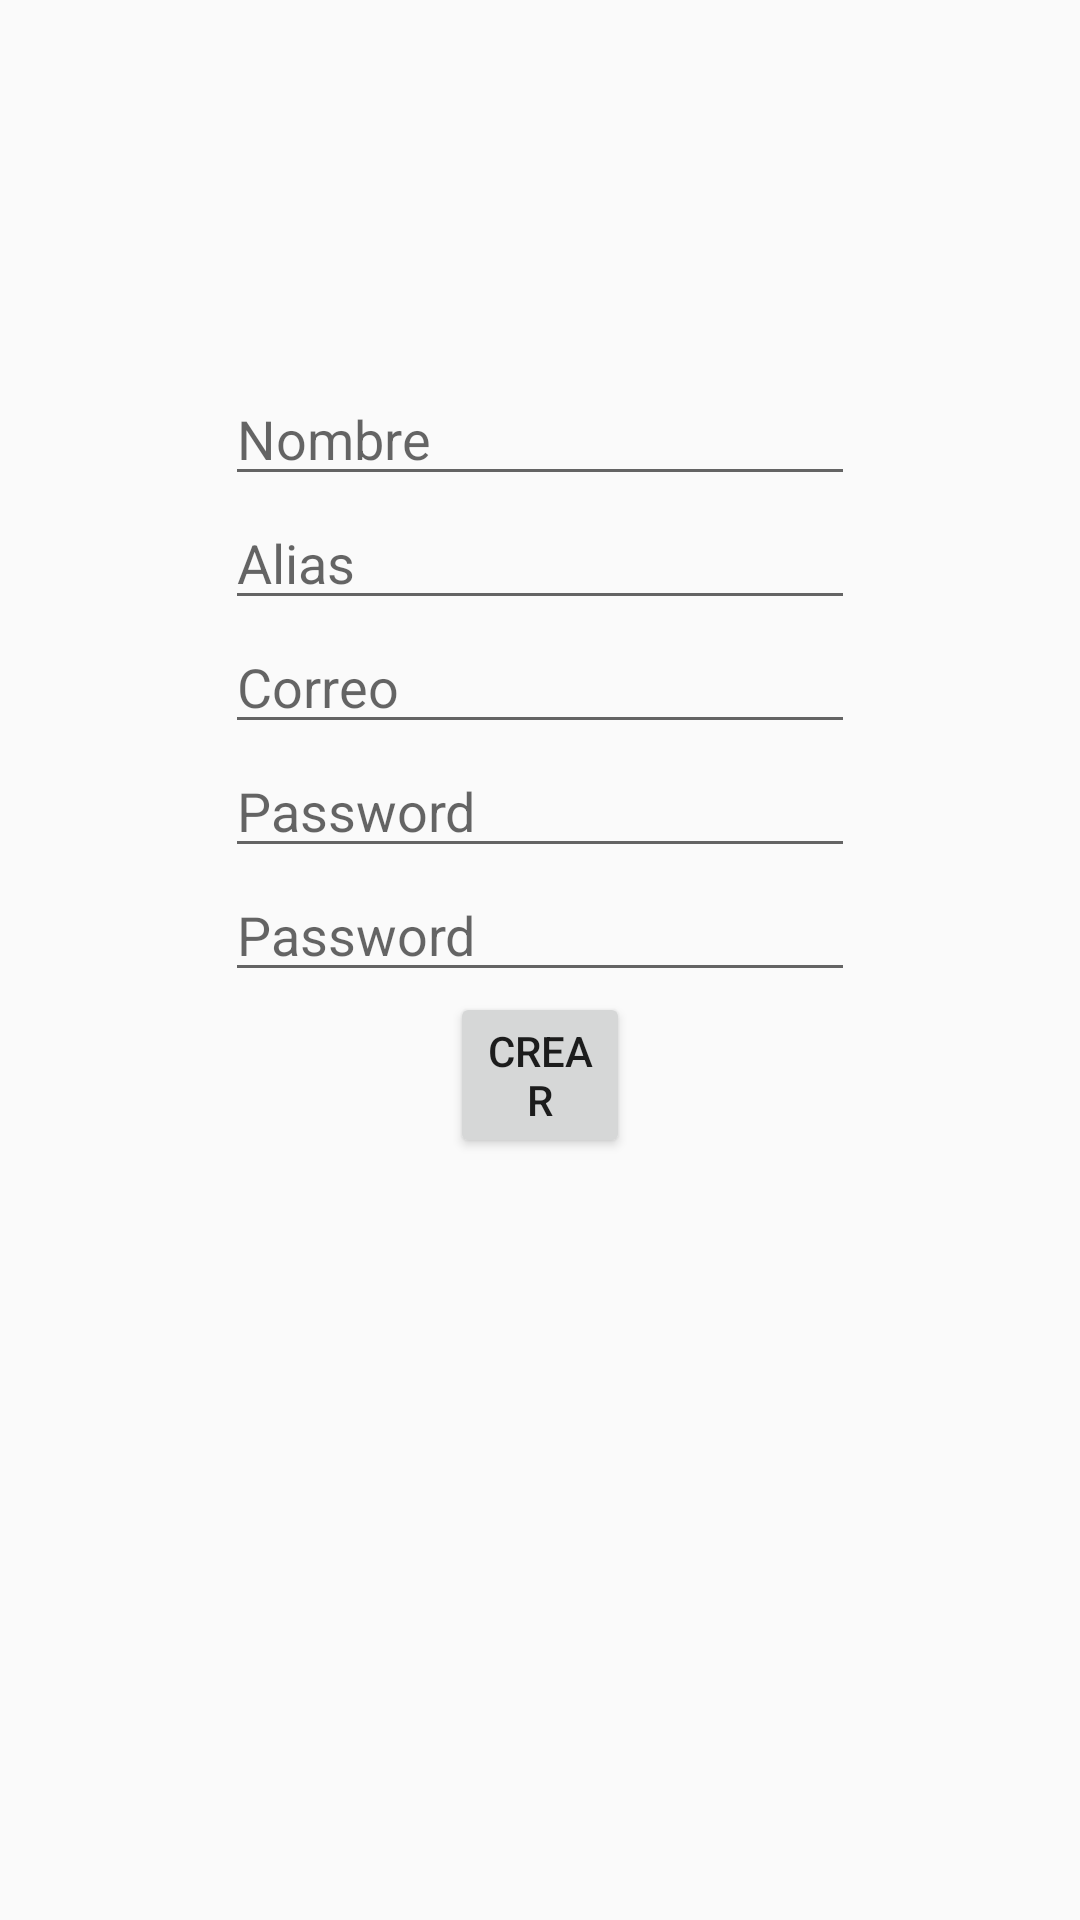

Write the Android layout XML for this screen, with the resource values it uses.
<!-- AndroidManifest.xml: application theme AppTheme -->
<!-- res/layout/activity_crear_usuario.xml -->
<?xml version="1.0" encoding="utf-8"?>
<android.support.constraint.ConstraintLayout xmlns:android="http://schemas.android.com/apk/res/android"
    xmlns:app="http://schemas.android.com/apk/res-auto"
    xmlns:tools="http://schemas.android.com/tools"
    android:layout_width="fill_parent"
    android:layout_height="fill_parent"
    tools:context=".CrearUsuario">

    <LinearLayout
        android:layout_width="fill_parent"
        android:layout_height="fill_parent"
        android:orientation="vertical"
        android:gravity="center"
        app:layout_constraintBottom_toBottomOf="parent"
        app:layout_constraintEnd_toEndOf="parent"
        app:layout_constraintStart_toStartOf="parent"
        app:layout_constraintTop_toTopOf="parent">

        <EditText
            android:id="@+id/edt_CrearUsuarioNombre"
            android:layout_width="wrap_content"
            android:layout_height="wrap_content"
            android:ems="10"
            android:hint="Nombre"
            android:inputType="textPersonName"
            android:text="" />

        <EditText
            android:id="@+id/edt_CrearUsuarioAlias"
            android:layout_width="wrap_content"
            android:layout_height="wrap_content"
            android:ems="10"
            android:hint="Alias"
            android:inputType="textPersonName"
            android:text="" />

        <EditText
            android:id="@+id/edt_CrearUsuarioCorreo"
            android:layout_width="wrap_content"
            android:layout_height="wrap_content"
            android:ems="10"
            android:hint="Correo"
            android:inputType="textEmailAddress"
            android:text="" />

        <EditText
            android:id="@+id/edt_CrearUsuarioPassword"
            android:layout_width="wrap_content"
            android:layout_height="wrap_content"
            android:ems="10"
            android:hint="Password"
            android:inputType="textPassword"
            android:text="" />

        <EditText
            android:id="@+id/edt_CrearUsuarioPasswordVerify"
            android:layout_width="wrap_content"
            android:layout_height="wrap_content"
            android:ems="10"
            android:hint="Password"
            android:inputType="textPassword"
            android:text="" />

        <Button
            android:id="@+id/btn_CrearUsuario"
            android:layout_width="wrap_content"
            android:layout_height="wrap_content"
            android:layout_marginBottom="130dp"
            android:layout_marginEnd="150dp"
            android:layout_marginLeft="150dp"
            android:layout_marginRight="150dp"
            android:layout_marginStart="150dp"
            android:onClick="crearUsuario"
            android:text="Crear"
            app:layout_constraintBottom_toBottomOf="parent"
            app:layout_constraintEnd_toEndOf="parent"
            app:layout_constraintStart_toStartOf="parent" />

    </LinearLayout>
</android.support.constraint.ConstraintLayout>
<!-- resources referenced by this layout -->
<resources>
  <style name="AppTheme" parent="Theme.AppCompat.Light.DarkActionBar">
          
          <item name="colorPrimary">@color/colorPrimary</item>
          <item name="colorPrimaryDark">@color/colorPrimaryDark</item>
          <item name="colorAccent">@color/colorAccent</item>
      </style>
  <!-- not gathered from this repository: default colours our renderer supplied (Android Studio template values) -->
  <color name="colorPrimary">#FF6200EE</color>
  <color name="colorPrimaryDark">#FF3700B3</color>
  <color name="colorAccent">#FF03DAC5</color>
</resources>
